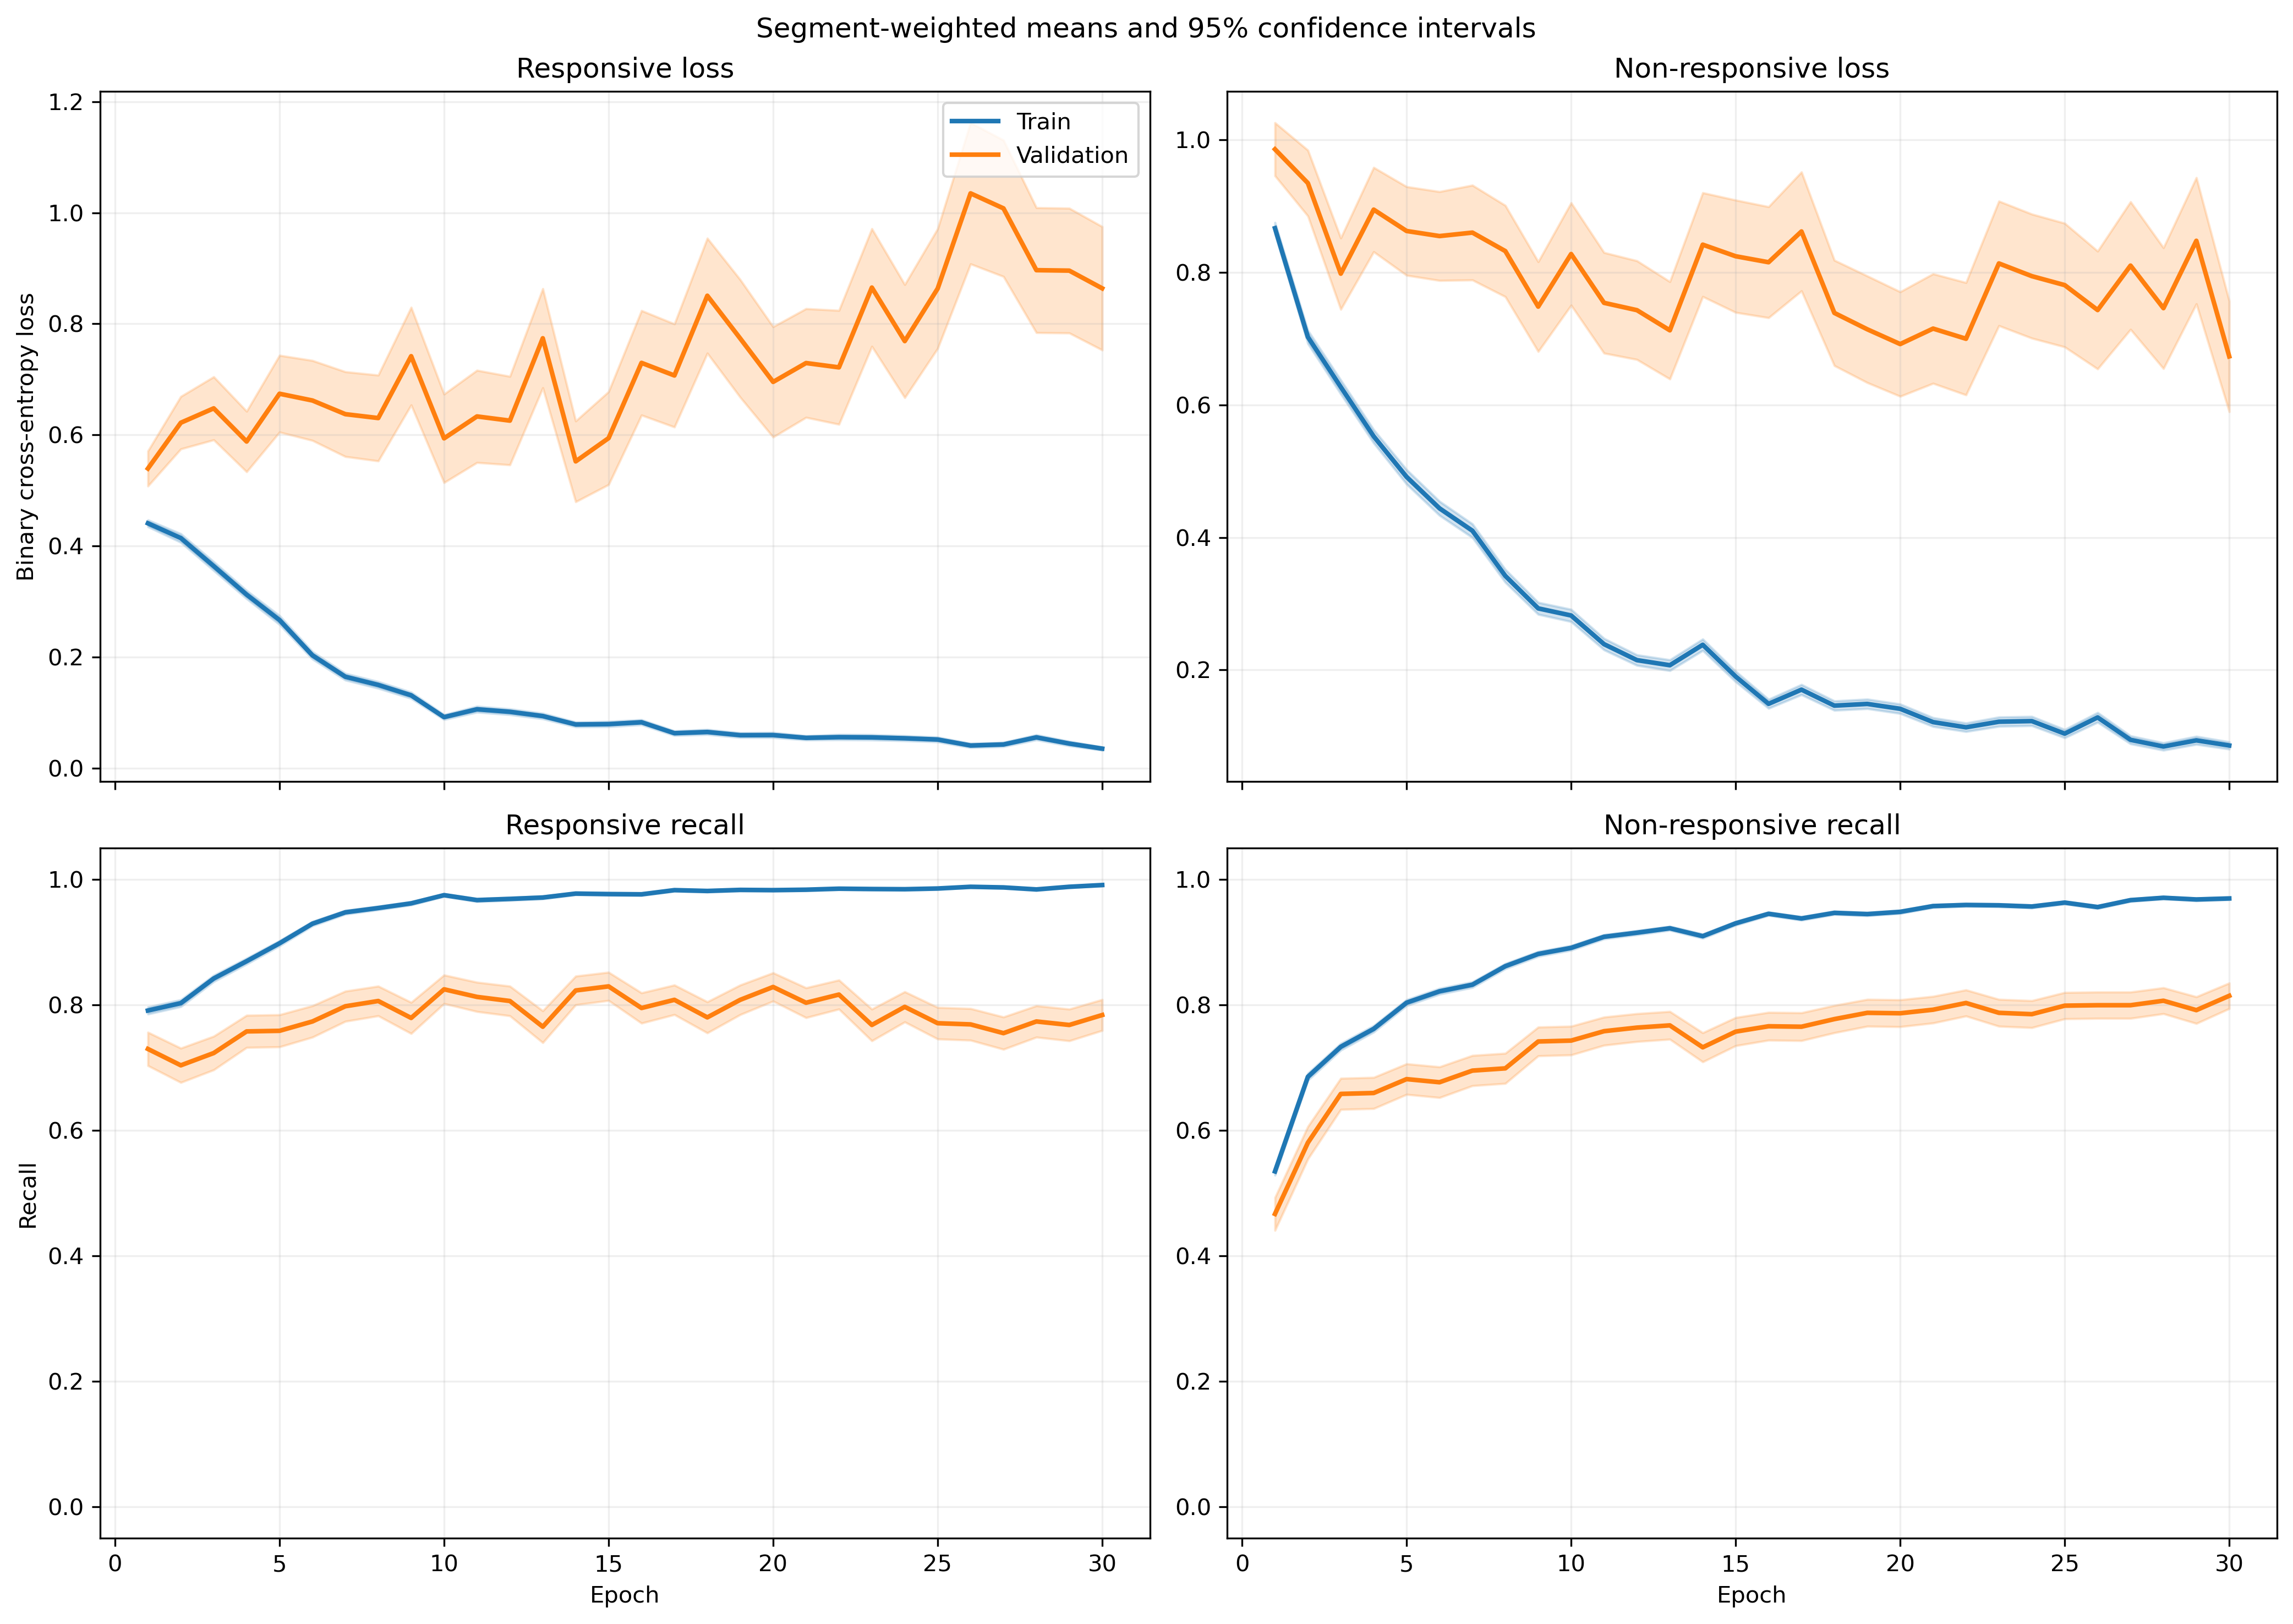

Values plotted in this chart, from the file beside it:
fold, epoch, split, r_loss, r_loss_count, r_loss_sum, r_loss_sum_sq, r_recall, r_recall_count, r_recall_sum, r_recall_sum_sq, nr_loss, nr_loss_count, nr_loss_sum, nr_loss_sum_sq, nr_recall, nr_recall_count, nr_recall_sum, nr_recall_sum_sq
1, 1, train, 0.4276, 1063, 454.5, 494.9, 0.7949, 1063, 845.0, 845.0, 0.9239, 1401, 1294, 2130, 0.5346, 1401, 749.0, 749.0
1, 1, validation, 0.09368, 10, 0.9368, 0.1159, 1.0, 10, 10.0, 10.0, , 0, 0.0, 0.0, , 0, 0.0, 0.0
1, 2, train, 0.4322, 1063, 459.4, 547.6, 0.8071, 1063, 858.0, 858.0, 0.6333, 1401, 887.2, 1351, 0.7024, 1401, 984.0, 984.0
1, 2, validation, 0.1113, 10, 1.113, 0.2017, 1.0, 10, 10.0, 10.0, , 0, 0.0, 0.0, , 0, 0.0, 0.0
1, 3, train, 0.2878, 1063, 305.9, 330.8, 0.8786, 1063, 934.0, 934.0, 0.687, 1401, 962.5, 1833, 0.7059, 1401, 989.0, 989.0
1, 3, validation, 0.06529, 10, 0.6529, 0.08442, 1.0, 10, 10.0, 10.0, , 0, 0.0, 0.0, , 0, 0.0, 0.0
1, 4, train, 0.2847, 1063, 302.7, 376.7, 0.8993, 1063, 956.0, 956.0, 0.5089, 1401, 713, 1232, 0.7566, 1401, 1060, 1060
1, 4, validation, 0.08392, 10, 0.8392, 0.1165, 1.0, 10, 10.0, 10.0, , 0, 0.0, 0.0, , 0, 0.0, 0.0
1, 5, train, 0.2351, 1063, 249.9, 364.7, 0.9059, 1063, 963.0, 963.0, 0.4031, 1401, 564.8, 1230, 0.8415, 1401, 1179, 1179
1, 5, validation, 0.02959, 10, 0.2959, 0.01908, 1.0, 10, 10.0, 10.0, , 0, 0.0, 0.0, , 0, 0.0, 0.0
1, 6, train, 0.1687, 1063, 179.3, 249.7, 0.9511, 1063, 1011, 1011, 0.3318, 1401, 464.9, 1013, 0.8622, 1401, 1208, 1208
1, 6, validation, 0.0209, 10, 0.209, 0.007513, 1.0, 10, 10.0, 10.0, , 0, 0.0, 0.0, , 0, 0.0, 0.0
1, 7, train, 0.1154, 1063, 122.6, 85.44, 0.9652, 1063, 1026, 1026, 0.3695, 1401, 517.7, 1011, 0.8437, 1401, 1182, 1182
1, 7, validation, 0.03209, 10, 0.3209, 0.03405, 1.0, 10, 10.0, 10.0, , 0, 0.0, 0.0, , 0, 0.0, 0.0
1, 8, train, 0.1972, 1063, 209.6, 384.7, 0.9257, 1063, 984.0, 984.0, 0.2859, 1401, 400.6, 905.4, 0.8787, 1401, 1231, 1231
1, 8, validation, 0.02604, 10, 0.2604, 0.03381, 1.0, 10, 10.0, 10.0, , 0, 0.0, 0.0, , 0, 0.0, 0.0
1, 9, train, 0.09804, 1063, 104.2, 150.8, 0.9699, 1063, 1031, 1031, 0.3118, 1401, 436.8, 1097, 0.8715, 1401, 1221, 1221
1, 9, validation, 0.01307, 10, 0.1307, 0.002584, 1.0, 10, 10.0, 10.0, , 0, 0.0, 0.0, , 0, 0.0, 0.0
1, 10, train, 0.06375, 1063, 67.76, 121.8, 0.9868, 1063, 1049, 1049, 0.2644, 1401, 370.4, 891.2, 0.8908, 1401, 1248, 1248
1, 10, validation, 0.008707, 10, 0.08707, 0.001151, 1.0, 10, 10.0, 10.0, , 0, 0.0, 0.0, , 0, 0.0, 0.0
1, 11, train, 0.1458, 1063, 155, 408.3, 0.9558, 1063, 1016, 1016, 0.1745, 1401, 244.5, 665.8, 0.9358, 1401, 1311, 1311
1, 11, validation, 0.005577, 10, 0.05577, 0.0007761, 1.0, 10, 10.0, 10.0, , 0, 0.0, 0.0, , 0, 0.0, 0.0
1, 12, train, 0.04061, 1063, 43.17, 28.73, 0.9915, 1063, 1054, 1054, 0.292, 1401, 409.1, 922.4, 0.8901, 1401, 1247, 1247
1, 12, validation, 0.007216, 10, 0.07216, 0.0008262, 1.0, 10, 10.0, 10.0, , 0, 0.0, 0.0, , 0, 0.0, 0.0
1, 13, train, 0.07332, 1063, 77.93, 85.43, 0.9774, 1063, 1039, 1039, 0.2042, 1401, 286.1, 715.9, 0.9258, 1401, 1297, 1297
1, 13, validation, 0.01501, 10, 0.1501, 0.01234, 1.0, 10, 10.0, 10.0, , 0, 0.0, 0.0, , 0, 0.0, 0.0
1, 14, train, 0.03561, 1063, 37.86, 41.39, 0.9897, 1063, 1052, 1052, 0.2066, 1401, 289.5, 830.2, 0.93, 1401, 1303, 1303
1, 14, validation, 0.00385, 10, 0.0385, 0.0002826, 1.0, 10, 10.0, 10.0, , 0, 0.0, 0.0, , 0, 0.0, 0.0
1, 15, train, 0.05005, 1063, 53.21, 51.67, 0.9859, 1063, 1048, 1048, 0.1574, 1401, 220.6, 493.6, 0.9422, 1401, 1320, 1320
1, 15, validation, 0.01262, 10, 0.1262, 0.004089, 1.0, 10, 10.0, 10.0, , 0, 0.0, 0.0, , 0, 0.0, 0.0
1, 16, train, 0.07515, 1063, 79.88, 115.7, 0.9812, 1063, 1043, 1043, 0.1145, 1401, 160.5, 402.2, 0.9615, 1401, 1347, 1347
1, 16, validation, 0.007239, 10, 0.07239, 0.0009799, 1.0, 10, 10.0, 10.0, , 0, 0.0, 0.0, , 0, 0.0, 0.0
1, 17, train, 0.03075, 1063, 32.68, 45.4, 0.9915, 1063, 1054, 1054, 0.1989, 1401, 278.7, 812.9, 0.9286, 1401, 1301, 1301
1, 17, validation, 0.002198, 10, 0.02198, 8.263200243163737e-05, 1.0, 10, 10.0, 10.0, , 0, 0.0, 0.0, , 0, 0.0, 0.0
1, 18, train, 0.04609, 1063, 48.99, 42.61, 0.9849, 1063, 1047, 1047, 0.1969, 1401, 275.8, 714.9, 0.9279, 1401, 1300, 1300
1, 18, validation, 0.006642, 10, 0.06642, 0.001348, 1.0, 10, 10.0, 10.0, , 0, 0.0, 0.0, , 0, 0.0, 0.0
1, 19, train, 0.05517, 1063, 58.64, 113.8, 0.9812, 1063, 1043, 1043, 0.1179, 1401, 165.2, 529.9, 0.9636, 1401, 1350, 1350
1, 19, validation, 0.001266, 10, 0.01266, 3.561976836863323e-05, 1.0, 10, 10.0, 10.0, , 0, 0.0, 0.0, , 0, 0.0, 0.0
1, 20, train, 0.02194, 1063, 23.32, 16.8, 0.9944, 1063, 1057, 1057, 0.174, 1401, 243.8, 682.1, 0.935, 1401, 1310, 1310
1, 20, validation, 0.002884, 10, 0.02884, 0.0001788, 1.0, 10, 10.0, 10.0, , 0, 0.0, 0.0, , 0, 0.0, 0.0
1, 21, train, 0.044, 1063, 46.77, 56.89, 0.9859, 1063, 1048, 1048, 0.1049, 1401, 147, 419.8, 0.96, 1401, 1345, 1345
1, 21, validation, 0.006287, 10, 0.06287, 0.00114, 1.0, 10, 10.0, 10.0, , 0, 0.0, 0.0, , 0, 0.0, 0.0
1, 22, train, 0.08899, 1063, 94.6, 292.6, 0.9774, 1063, 1039, 1039, 0.08222, 1401, 115.2, 307.3, 0.9672, 1401, 1355, 1355
1, 22, validation, 0.002627, 10, 0.02627, 0.0001252, 1.0, 10, 10.0, 10.0, , 0, 0.0, 0.0, , 0, 0.0, 0.0
1, 23, train, 0.05916, 1063, 62.89, 136.5, 0.9831, 1063, 1045, 1045, 0.1028, 1401, 144, 432.3, 0.9607, 1401, 1346, 1346
1, 23, validation, 0.002886, 10, 0.02886, 0.0001935, 1.0, 10, 10.0, 10.0, , 0, 0.0, 0.0, , 0, 0.0, 0.0
1, 24, train, 0.03415, 1063, 36.3, 21.56, 0.9906, 1063, 1053, 1053, 0.09504, 1401, 133.2, 269, 0.9693, 1401, 1358, 1358
1, 24, validation, 0.002395, 10, 0.02395, 0.0001279, 1.0, 10, 10.0, 10.0, , 0, 0.0, 0.0, , 0, 0.0, 0.0
1, 25, train, 0.04546, 1063, 48.32, 35.88, 0.9868, 1063, 1049, 1049, 0.06843, 1401, 95.87, 183.4, 0.9786, 1401, 1371, 1371
1, 25, validation, 0.001998, 10, 0.01998, 8.648543894196337e-05, 1.0, 10, 10.0, 10.0, , 0, 0.0, 0.0, , 0, 0.0, 0.0
1, 26, train, 0.01764, 1063, 18.75, 16.78, 0.9944, 1063, 1057, 1057, 0.09037, 1401, 126.6, 393.9, 0.9686, 1401, 1357, 1357
1, 26, validation, 0.0008945, 10, 0.008945, 1.398078165948391e-05, 1.0, 10, 10.0, 10.0, , 0, 0.0, 0.0, , 0, 0.0, 0.0
1, 27, train, 0.02459, 1063, 26.14, 18.47, 0.9915, 1063, 1054, 1054, 0.1222, 1401, 171.2, 369.5, 0.9507, 1401, 1332, 1332
1, 27, validation, 0.002887, 10, 0.02887, 0.0001651, 1.0, 10, 10.0, 10.0, , 0, 0.0, 0.0, , 0, 0.0, 0.0
1, 28, train, 0.04271, 1063, 45.4, 102, 0.9878, 1063, 1050, 1050, 0.04604, 1401, 64.51, 164.1, 0.985, 1401, 1380, 1380
1, 28, validation, 0.001976, 10, 0.01976, 7.43902235171845e-05, 1.0, 10, 10.0, 10.0, , 0, 0.0, 0.0, , 0, 0.0, 0.0
1, 29, train, 0.01622, 1063, 17.24, 10.73, 0.9972, 1063, 1060, 1060, 0.1356, 1401, 190, 552.2, 0.9536, 1401, 1336, 1336
1, 29, validation, 0.00168, 10, 0.0168, 0.0001638, 1.0, 10, 10.0, 10.0, , 0, 0.0, 0.0, , 0, 0.0, 0.0
1, 30, train, 0.01055, 1063, 11.22, 2.77, 0.9991, 1063, 1062, 1062, 0.1316, 1401, 184.4, 455.8, 0.955, 1401, 1338, 1338
1, 30, validation, 0.0009246, 10, 0.009246, 1.4170114582157112e-05, 1.0, 10, 10.0, 10.0, , 0, 0.0, 0.0, , 0, 0.0, 0.0
... 1,140 more rows
